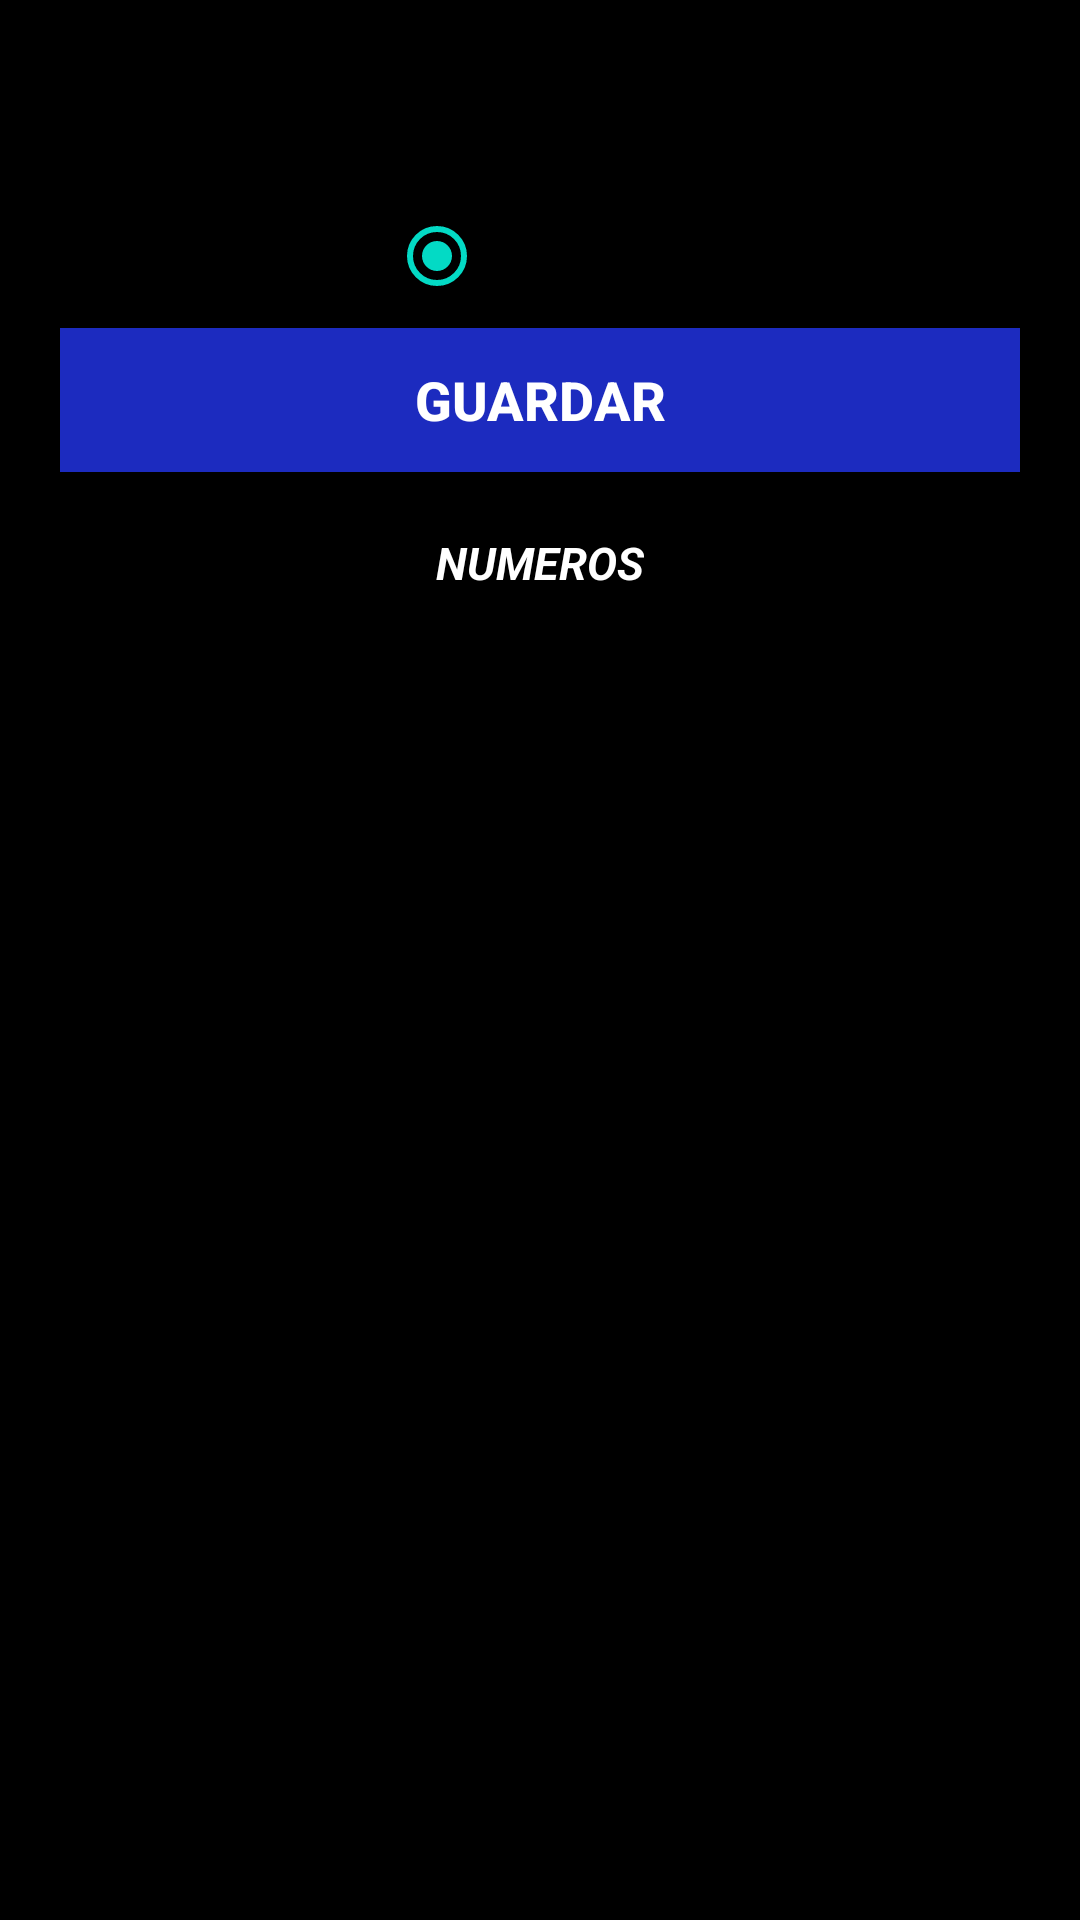

Produce the Android XML layout that renders to this screen, including the resource entries it uses.
<!-- AndroidManifest.xml: application theme Theme.LADM_U4_Práctica_1_AUTO_CONTESTADORA -->
<!-- res/layout/activity_main2.xml -->
<?xml version="1.0" encoding="utf-8"?>
<LinearLayout xmlns:android="http://schemas.android.com/apk/res/android"
    xmlns:tools="http://schemas.android.com/tools"
    android:orientation="vertical"
    android:padding="20dp"
    android:layout_width="match_parent"
    android:layout_height="match_parent"
    android:background="@android:color/black"

    tools:context=".MainActivity">
    <EditText
        android:layout_width="match_parent"
        android:layout_height="wrap_content"
        android:id="@+id/celular"
        android:hint="Celular"
        />
    <RadioGroup
        android:id="@+id/opciones_sexo"
        android:layout_width="wrap_content"
        android:layout_height="wrap_content"
        android:gravity="center"
        android:orientation="horizontal">

        <RadioButton
            android:id="@+id/si"
            android:layout_width="wrap_content"
            android:layout_height="wrap_content"
            android:layout_marginRight="16dp"
            android:checked="false"
            android:text="DESEADO" />

        <RadioButton
            android:id="@+id/no"
            android:layout_width="wrap_content"
            android:layout_height="wrap_content"
            android:checked="true"
            android:text="NO DESEADO" />
    </RadioGroup>
    <Button
        android:id="@+id/save"
        android:layout_width="match_parent"
        android:layout_height="wrap_content"
        android:textColor="#FFFFFF"
        android:textStyle="bold"
        android:textSize="18dp"
        android:layout_marginBottom="20dp"
        android:background="#1C2BBF"
        android:text="Guardar" />
    <TextView
        android:id="@+id/textView1"
        android:layout_width="wrap_content"
        android:layout_height="wrap_content"
        android:layout_gravity="center"
        android:layout_marginBottom="20dp"
        android:gravity="center"
        android:text="NUMEROS"
        android:textColor="#FFFFFF"
        android:textSize="15sp"
        android:textStyle="bold|italic" />
    <ListView
        android:layout_width="match_parent"
        android:layout_height="wrap_content"
        android:id="@+id/listapersonas"/>


</LinearLayout>
<!-- resources referenced by this layout -->
<resources>
  <style name="Theme.LADM_U4_Práctica_1_AUTO_CONTESTADORA" parent="Theme.MaterialComponents.DayNight.DarkActionBar">
          
          <item name="colorPrimary">@color/purple_500</item>
          <item name="colorPrimaryVariant">@color/purple_700</item>
          <item name="colorOnPrimary">@color/white</item>
          
          <item name="colorSecondary">@color/teal_200</item>
          <item name="colorSecondaryVariant">@color/teal_700</item>
          <item name="colorOnSecondary">@color/black</item>
          
          <item name="android:statusBarColor" tools:targetApi="l">?attr/colorPrimaryVariant</item>
          
      </style>
  <!-- not gathered from this repository: default colours our renderer supplied (Android Studio template values) -->
  <color name="purple_500">#FF6200EE</color>
  <color name="purple_700">#FF3700B3</color>
  <color name="teal_200">#FF03DAC5</color>
  <color name="teal_700">#FF018786</color>
  <color name="black">#FF000000</color>
  <color name="white">#FFFFFFFF</color>
</resources>
